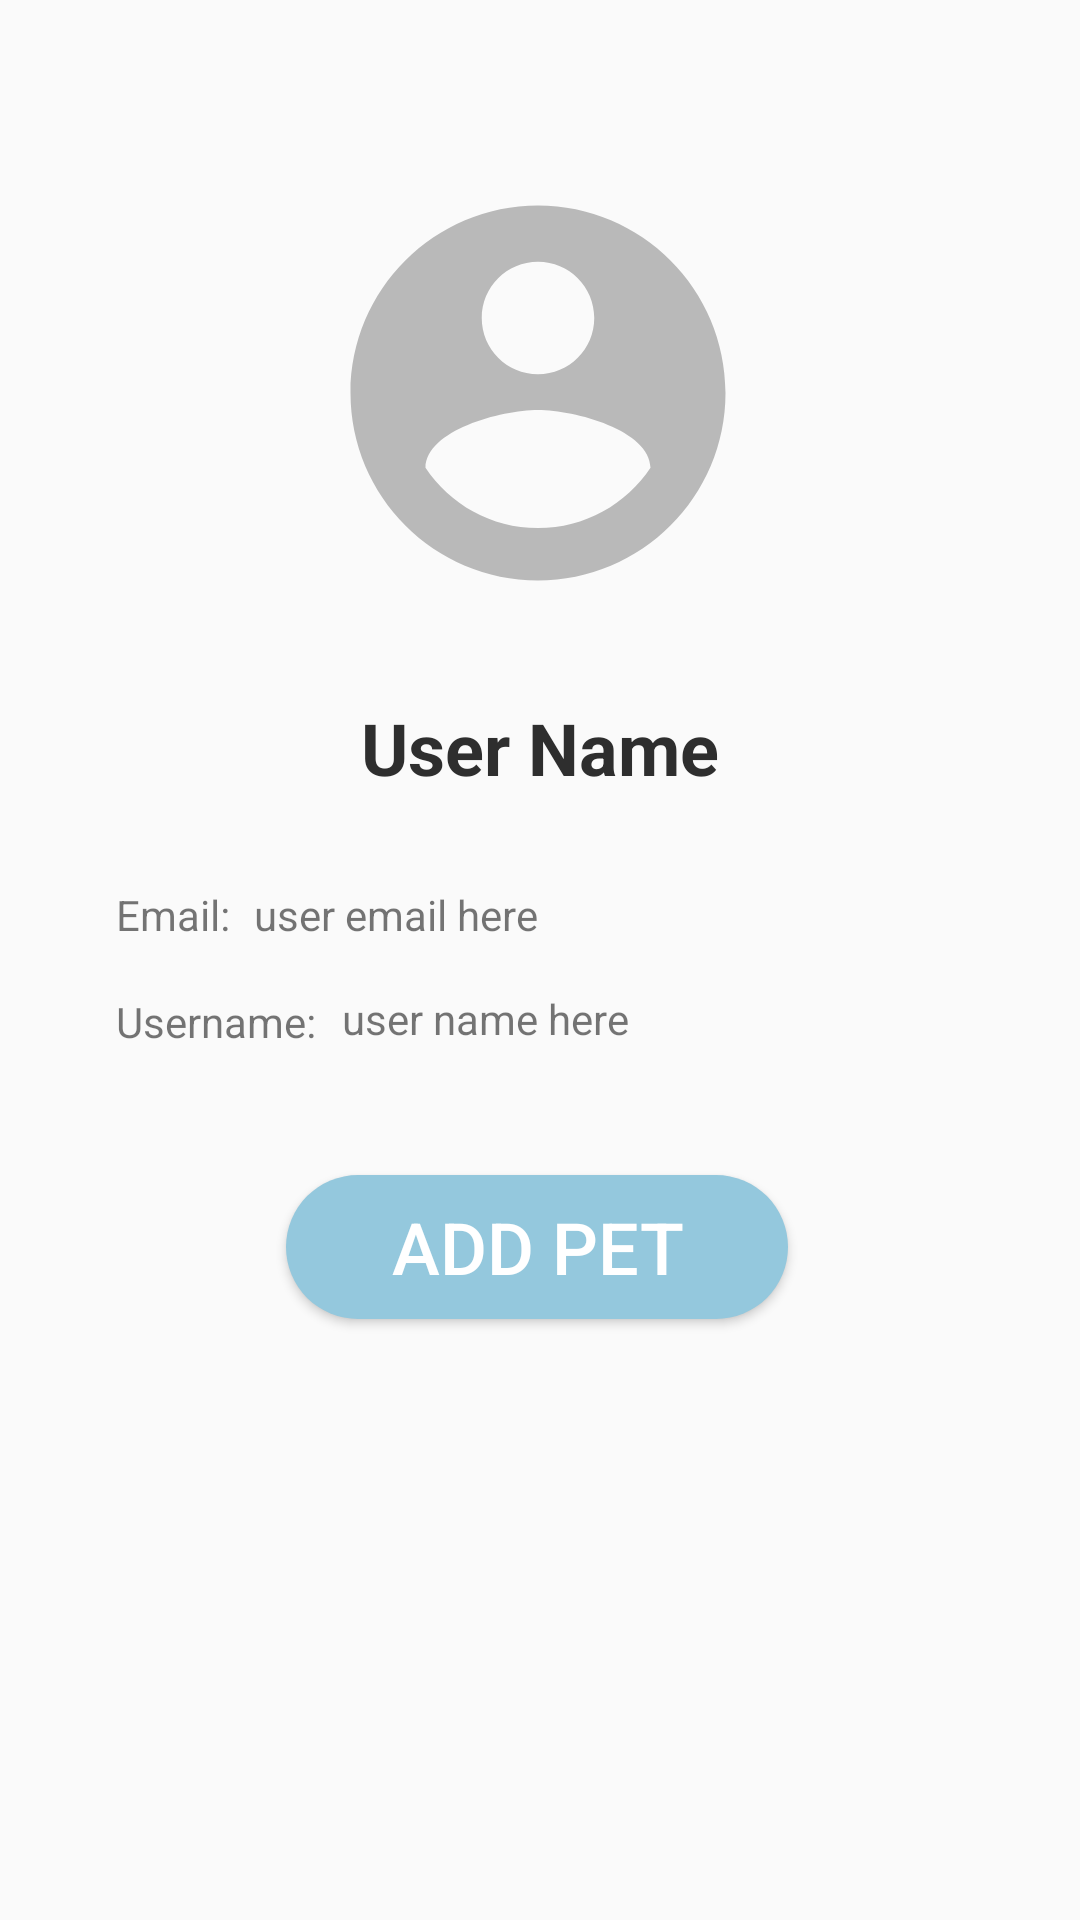

Layout XML and referenced resources for this Android screen:
<!-- AndroidManifest.xml: application theme AppTheme -->
<!-- res/layout/content_user__profile.xml -->
<?xml version="1.0" encoding="utf-8"?>
<android.support.constraint.ConstraintLayout xmlns:android="http://schemas.android.com/apk/res/android"
    xmlns:app="http://schemas.android.com/apk/res-auto"
    xmlns:tools="http://schemas.android.com/tools"
    android:layout_width="match_parent"
    android:layout_height="match_parent"
    app:layout_behavior="@string/appbar_scrolling_view_behavior"
    tools:context=".UserProfileActivity"
    tools:showIn="@layout/activity_user__profile">

    <ImageView
        android:id="@+id/iv_user_pic"
        android:layout_width="150dp"
        android:layout_height="150dp"
        android:layout_marginStart="8dp"
        android:layout_marginLeft="8dp"
        android:layout_marginTop="56dp"
        android:layout_marginEnd="8dp"
        android:layout_marginRight="8dp"
        android:layout_marginBottom="8dp"
        android:contentDescription="@string/user_profile_pic_desc"
        app:layout_constraintBottom_toBottomOf="parent"
        app:layout_constraintEnd_toEndOf="parent"
        app:layout_constraintHorizontal_bias="0.497"
        app:layout_constraintStart_toStartOf="parent"
        app:layout_constraintTop_toTopOf="parent"
        app:layout_constraintVertical_bias="0.0"
        app:srcCompat="@drawable/ic_user_profile" />

    <TextView
        android:id="@+id/tv_user_name"
        android:layout_width="wrap_content"
        android:layout_height="wrap_content"
        android:layout_marginStart="8dp"
        android:layout_marginLeft="8dp"
        android:layout_marginTop="8dp"
        android:layout_marginEnd="8dp"
        android:layout_marginRight="8dp"
        android:layout_marginBottom="8dp"
        android:contentDescription="@string/userName"
        android:text="@string/userName"
        android:textColor="@color/darkLabelText"
        android:textSize="24sp"
        android:textStyle="bold"
        app:layout_constraintBottom_toBottomOf="parent"
        app:layout_constraintEnd_toEndOf="parent"
        app:layout_constraintStart_toStartOf="parent"
        app:layout_constraintTop_toBottomOf="@+id/iv_user_pic"
        app:layout_constraintVertical_bias="0.049"
        tools:text="@string/userName" />

    <Button
        android:id="@+id/add_more_button"
        style="@style/ButtonTheme"
        android:layout_width="wrap_content"
        android:layout_height="wrap_content"
        android:layout_marginStart="8dp"
        android:layout_marginLeft="8dp"
        android:layout_marginTop="8dp"
        android:layout_marginEnd="8dp"
        android:layout_marginRight="8dp"
        android:layout_marginBottom="8dp"
        android:text="Add pet"
        android:textSize="24sp"
        app:layout_constraintBottom_toBottomOf="parent"
        app:layout_constraintEnd_toEndOf="parent"
        app:layout_constraintHorizontal_bias="0.493"
        app:layout_constraintStart_toStartOf="parent"
        app:layout_constraintTop_toBottomOf="@+id/iv_user_pic"
        app:layout_constraintVertical_bias="0.479" />

    <TextView
        android:id="@+id/textView"
        android:layout_width="wrap_content"
        android:layout_height="wrap_content"
        android:layout_marginStart="8dp"
        android:layout_marginLeft="8dp"
        android:layout_marginTop="8dp"
        android:layout_marginEnd="8dp"
        android:layout_marginRight="8dp"
        android:layout_marginBottom="8dp"
        android:text="@string/user_email_text"
        app:layout_constraintBottom_toBottomOf="parent"
        app:layout_constraintEnd_toEndOf="parent"
        app:layout_constraintHorizontal_bias="0.1"
        app:layout_constraintStart_toStartOf="parent"
        app:layout_constraintTop_toTopOf="parent"
        app:layout_constraintVertical_bias="0.475" />

    <TextView
        android:id="@+id/textView2"
        android:layout_width="wrap_content"
        android:layout_height="wrap_content"
        android:layout_marginStart="8dp"
        android:layout_marginLeft="8dp"
        android:layout_marginTop="4dp"
        android:layout_marginEnd="8dp"
        android:layout_marginRight="8dp"
        android:layout_marginBottom="8dp"
        android:text="@string/username_label_text"
        app:layout_constraintBottom_toBottomOf="parent"
        app:layout_constraintEnd_toEndOf="parent"
        app:layout_constraintHorizontal_bias="0.11"
        app:layout_constraintStart_toStartOf="parent"
        app:layout_constraintTop_toTopOf="parent"
        app:layout_constraintVertical_bias="0.537" />

    <TextView
        android:id="@+id/textView3"
        android:layout_width="wrap_content"
        android:layout_height="wrap_content"
        android:layout_marginStart="8dp"
        android:layout_marginLeft="8dp"
        android:layout_marginTop="8dp"
        android:layout_marginEnd="8dp"
        android:layout_marginRight="8dp"
        android:layout_marginBottom="8dp"
        android:text="@string/user_email"
        app:layout_constraintBottom_toBottomOf="parent"
        app:layout_constraintEnd_toEndOf="parent"
        app:layout_constraintHorizontal_bias="0.0"
        app:layout_constraintStart_toEndOf="@+id/textView"
        app:layout_constraintTop_toTopOf="parent"
        app:layout_constraintVertical_bias="0.475"
        tools:text="@string/user_email" />

    <TextView
        android:id="@+id/textView4"
        android:layout_width="wrap_content"
        android:layout_height="20dp"
        android:layout_marginStart="8dp"
        android:layout_marginLeft="8dp"
        android:layout_marginTop="8dp"
        android:layout_marginEnd="8dp"
        android:layout_marginRight="8dp"
        android:layout_marginBottom="8dp"
        android:text="@string/username"
        app:layout_constraintBottom_toBottomOf="parent"
        app:layout_constraintEnd_toEndOf="parent"
        app:layout_constraintHorizontal_bias="0.005"
        app:layout_constraintStart_toEndOf="@+id/textView2"
        app:layout_constraintTop_toTopOf="parent"
        app:layout_constraintVertical_bias="0.533"
        tools:text="@string/username" />

</android.support.constraint.ConstraintLayout>
<!-- res/layout/activity_user__profile.xml (included above) -->
<?xml version="1.0" encoding="utf-8"?>
<android.support.design.widget.CoordinatorLayout xmlns:android="http://schemas.android.com/apk/res/android"
    xmlns:app="http://schemas.android.com/apk/res-auto"
    xmlns:tools="http://schemas.android.com/tools"
    android:layout_width="match_parent"
    android:layout_height="match_parent"
    tools:context=".UserProfileActivity">

    <android.support.design.widget.AppBarLayout
        android:layout_width="match_parent"
        android:layout_height="wrap_content"
        android:theme="@style/AppTheme.AppBarOverlay">

        <android.support.v7.widget.Toolbar
            android:id="@+id/toolbar"
            android:layout_width="match_parent"
            android:layout_height="?attr/actionBarSize"
            android:background="?attr/colorPrimary"
            app:popupTheme="@style/AppTheme.PopupOverlay"
            app:navigationIcon="?attr/homeAsUpIndicator" />

    </android.support.design.widget.AppBarLayout>

    <include layout="@layout/content_user__profile" />

</android.support.design.widget.CoordinatorLayout>
<!-- resources referenced by this layout -->
<resources>
  <color name="darkLabelText">#2E2E2E</color>
  <!-- drawable ic_user_profile (drawable-anydpi) -->
  <vector xmlns:android="http://schemas.android.com/apk/res/android"
      android:width="24dp"
      android:height="24dp"
      android:viewportWidth="24"
      android:viewportHeight="24"
      android:tint="#B9B9B9">
      <path
          android:fillColor="#FF000000"
          android:pathData="M12,2C6.48,2 2,6.48 2,12s4.48,10 10,10 10,-4.48 10,-10S17.52,2 12,2zM12,5c1.66,0 3,1.34 3,3s-1.34,3 -3,3 -3,-1.34 -3,-3 1.34,-3 3,-3zM12,19.2c-2.5,0 -4.71,-1.28 -6,-3.22 0.03,-1.99 4,-3.08 6,-3.08 1.99,0 5.97,1.09 6,3.08 -1.29,1.94 -3.5,3.22 -6,3.22z"/>
  </vector>
  <string name="userName">User Name</string>
  <string name="user_email">user email here</string>
  <string name="user_email_text">Email:</string>
  <string name="user_profile_pic_desc">User Profile Picture</string>
  <string name="username">user name here</string>
  <string name="username_label_text">Username:</string>
  <style name="AppTheme.AppBarOverlay" parent="ThemeOverlay.AppCompat.Dark.ActionBar" />
  <style name="AppTheme.PopupOverlay" parent="ThemeOverlay.AppCompat.Light" />
  <style name="ButtonTheme">
          <item name="android:textColor">#FFFFFF</item>
          <item name="android:background">@drawable/background_button</item>
          <item name="android:layout_margin">15dp</item>
      </style>
  <style name="AppTheme" parent="Theme.AppCompat.Light.DarkActionBar">
          
          <item name="colorPrimary">@color/colorPrimary</item>
          <item name="colorPrimaryDark">@color/colorPrimaryDark</item>
          <item name="colorAccent">@color/colorAccent</item>
      </style>
  <!-- drawable background_button (drawable) -->
  <?xml version="1.0" encoding="utf-8"?>
  <selector xmlns:android="http://schemas.android.com/apk/res/android">
      <item android:state_pressed="true">
          <shape android:shape="rectangle">
              <solid android:color="@color/buttonPressed"/>
              <corners android:radius="30dp"/>
              <padding
                  android:left="35dp"
                  android:top="0dp"
                  android:right="35dp"
                  android:bottom="0dp"
                  />
          </shape>
      </item>
      <item android:state_enabled="true">
          <shape android:shape="rectangle">
              <solid android:color="@color/buttonDefault"/>
              <corners android:radius="30dp"/>
              <padding
                  android:left="35dp"
                  android:top="0dp"
                  android:right="35dp"
                  android:bottom="0dp"
                  />
          </shape>
      </item>
      <item android:state_pressed="false">
          <shape android:shape="rectangle">
              <solid android:color="@color/buttonGrayedOut"/>
              <corners android:radius="30dp"/>
              <padding
                  android:left="35dp"
                  android:top="0dp"
                  android:right="35dp"
                  android:bottom="0dp"
                  />
          </shape>
      </item>
      <item>
          <shape android:shape="rectangle">
              <solid android:color="@color/buttonDefault"/>
              <corners android:radius="30dp"/>
              <padding
                  android:left="35dp"
                  android:top="0dp"
                  android:right="35dp"
                  android:bottom="0dp"
                  />
          </shape>
      </item>
  </selector>
  <color name="colorPrimary">#acd8ef</color>
  <color name="colorPrimaryDark">#88b1c5</color>
  <color name="colorAccent">#94c8dd</color>
  <color name="buttonPressed">#7199aa</color>
  <color name="buttonDefault">@color/colorAccent</color>
  <color name="buttonGrayedOut">#c8cfd6</color>
</resources>
